Run: headless pygame with SDL's dummy video driver; simulated clock (each Clock.tick advances the game by its frame time, no real sleeping); random seed 0; keys injected as events and as key.get_pressed() state; no mouse input.
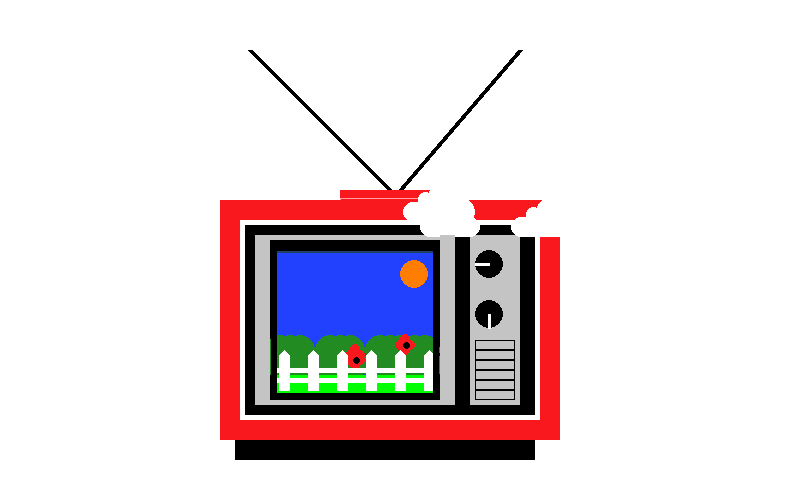
Frame 1 of 4 · flips 1–60 · no input
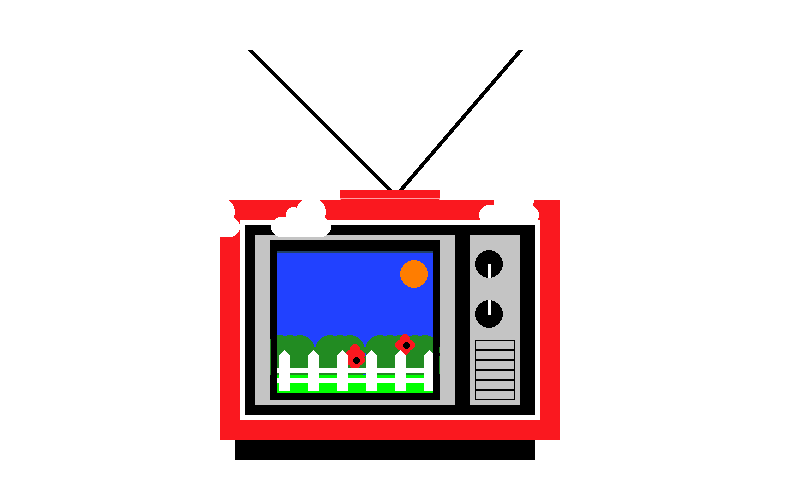
Frame 2 of 4 · flips 61–180 · tapped SPACE, RETURN · held RIGHT (→), D
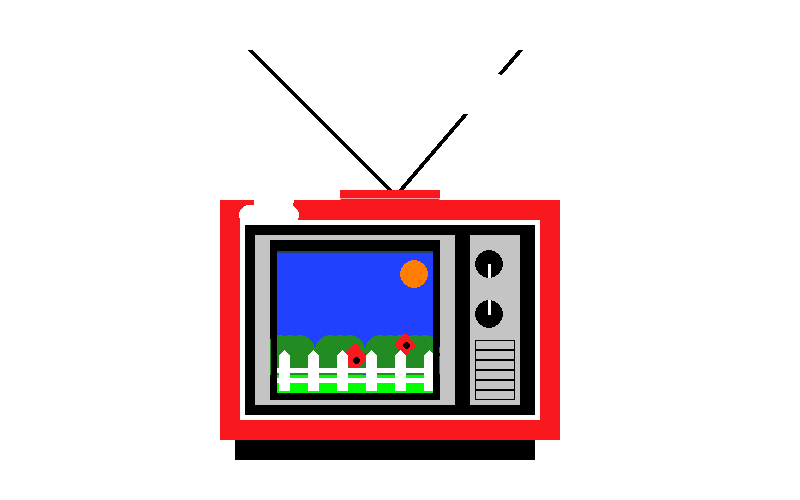
Frame 3 of 4 · flips 181–300 · held DOWN (↓), S
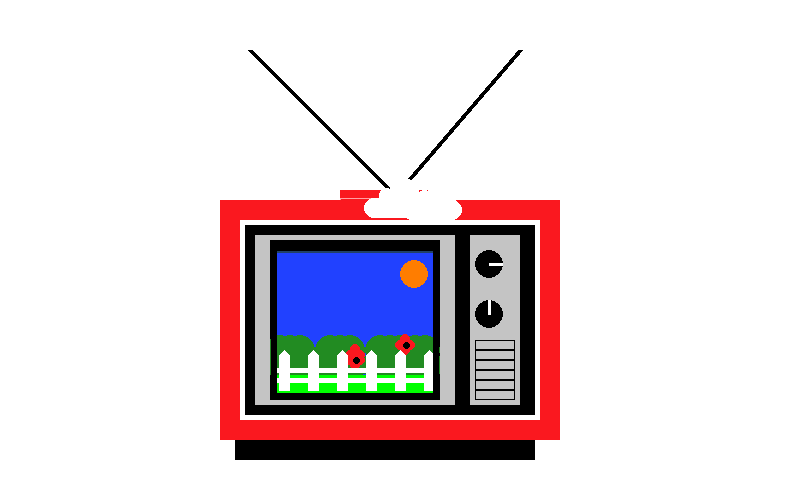
Frame 4 of 4 · flips 301–420 · held LEFT (←), A, UP (↑), W

The pygame program that drew these frames:

# Imports
import pygame
import math
import random

# Initialize game engine
pygame.init()


# Window
SIZE = (800, 500)
TITLE = "My Awesome Picture"
screen = pygame.display.set_mode(SIZE)
pygame.display.set_caption(TITLE)



# Timer
clock = pygame.time.Clock()
refresh_rate = 60


# Colors
RED = (250, 24, 31)
REDL = (255, 159, 163)
GREEN = (0, 255, 0)
BLUE = (33, 65, 103)
BLUE1 = (33,65,255)
WHITE = (255, 255, 255)
BLACK = (0, 0, 0)
ORANGE = (255, 125 , 0)
GREY = (196, 196, 196)
DAGREY = (58, 59, 61)
LGREY = (162, 169, 179)
YELLOW =(255,125,0) # not really yellow
FGREEN =(34,139,34)

num_clouds = 20
clouds = []
for i in range(num_clouds):
    x = random.randrange(0, 1600)
    y = random.randrange(-50, 200)
    loc = [x, y]
    clouds.append(loc)

colors = [RED,REDL,ORANGE,YELLOW]
xgoes =[300,310,320,330,340,350,369,370,380,390,400]
ygoes =[315,320,325,330,335]



c = colors[random.randint(0,len(colors)-1)]
xa = xgoes[random.randint(0,len(xgoes)-1)]
ya = ygoes[random.randint(0,len(ygoes)-1)]

xb = xgoes[random.randint(0,len(xgoes)-1)]
yb = ygoes[random.randint(0,len(ygoes)-1)]

xc = xgoes[random.randint(0,len(xgoes)-1)]
yc = ygoes[random.randint(0,len(ygoes)-1)]

b = [(pygame.draw.line(screen, GREEN, [489, 328], [489,314], 3)),(pygame.draw.line(screen, GREEN, [475, 314], [489,314], 3)),(pygame.draw.line(screen,WHITE, [489, 300], [489,314], 3)),(pygame.draw.line(screen,GREEN, [502, 314], [489,314], 3))]
def draw_cloud(loc):
    x = loc[0]
    y = loc[1]
    
    pygame.draw.ellipse(screen, WHITE, [x +10, y + 20, 20 , 20])
    pygame.draw.ellipse(screen, WHITE, [x + 50, y + 20, 20 , 20])
    pygame.draw.ellipse(screen, WHITE, [x + 25, y + 10, 15, 15])
    pygame.draw.ellipse(screen, WHITE, [x + 35, y, 30, 30])
    pygame.draw.rect(screen, WHITE, [x + 20, y + 20, 40, 20])


def draw_flower(xa,ya,c):
    
    
    pygame.draw.ellipse(screen, c, [xa +0, ya + 14, 10 , 10])
    pygame.draw.ellipse(screen, c, [xa +5, ya + 20, 10 , 10])
    pygame.draw.ellipse(screen, c, [xa +0, ya + 25, 10 , 10])

    pygame.draw.ellipse(screen, c, [xa - 5, ya +20, 10 , 10])
    pygame.draw.ellipse(screen, BLACK, [xa + 3, ya + 22, 7.5 , 7.5])


def draw_flower1(xb,yb,c):
    
    
    pygame.draw.ellipse(screen, c, [xb +0, yb + 14, 10 , 10])
    pygame.draw.ellipse(screen, c, [xb +5, yb + 20, 10 , 10])
    pygame.draw.ellipse(screen, c, [xb +0, yb + 25, 10 , 10])

    pygame.draw.ellipse(screen, c, [xb - 5, yb +20, 10 , 10])
    pygame.draw.ellipse(screen, BLACK, [xb + 3, yb + 22, 7.5 , 7.5])


def draw_flower2(xc,yc,c):
    
    
    pygame.draw.ellipse(screen, c, [xc +0, yc + 14, 10 , 10])
    pygame.draw.ellipse(screen, c, [xc +5, yc + 20, 10 , 10])
    pygame.draw.ellipse(screen, c, [xc +0, yc + 25, 10 , 10])

    pygame.draw.ellipse(screen, c, [xc - 5, yc +20, 10 , 10])
    pygame.draw.ellipse(screen, BLACK, [xc + 3, yc + 22, 7.5 , 7.5])  

def draw_bush(x, y):
    pygame.draw.ellipse(screen, FGREEN, [x +10, y + 20, 20 , 20])
    pygame.draw.ellipse(screen, FGREEN, [x + 50, y + 20, 20 , 20])
    pygame.draw.ellipse(screen, FGREEN, [x + 25, y + 10, 15, 15])
    pygame.draw.ellipse(screen, FGREEN, [x + 35, y, 30, 30])
    pygame.draw.rect(screen, FGREEN, [x + 20, y + 20, 40, 20])
    pygame.draw.ellipse(screen, FGREEN, [x + 25, y, 30, 30])
    pygame.draw.ellipse(screen, FGREEN, [x + 15, y, 30, 30])




# Game loop
done = False

while not done:
    # Event processing (React to key presses, mouse clicks, etc.)
    ''' for now, we'll just check to see if the X is clicked '''
    for event in pygame.event.get():
        if event.type == pygame.QUIT:
            done = True


    # Game logic (Check for collisions, update points, etc.)
    for s in clouds:
        s[0] -= 2

        if s[0] < -100:
           s[0] = random.randrange(800, 1600)
           s[1] = random.randrange(-50, 200)


    
    ''' leave this section alone for now ''' 

    # Drawing code (Describe the picture. It isn't actually drawn yet.)
    # Drawing code
    screen.fill(WHITE)
    pygame.draw.rect(screen, BLACK, [235, 245, 300, 215])
    

    pygame.draw.line(screen, BLACK, [390, 190], [250,50], 5)
    pygame.draw.line(screen, BLACK, [400, 190], [520,50], 5)
    
    pygame.draw.rect(screen, RED, [340, 190, 100, 50])
    pygame.draw.rect(screen, REDL, [340, 198, 100, 50],1)
    pygame.draw.rect(screen, RED, [220, 200, 340, 240])
  
    pygame.draw.rect(screen, WHITE, [240, 220, 300, 200])
    pygame.draw.rect(screen, BLACK, [245, 225, 290, 190])
    pygame.draw.rect(screen, BLUE, [255, 235, 200, 170])
    
    pygame.draw.rect(screen, GREY, [255, 235, 200, 170])
    pygame.draw.rect(screen, BLACK, [270, 240, 170, 160])
    pygame.draw.rect(screen, BLUE, [275, 245, 160, 150])
    
    

    pygame.draw.rect(screen, GREY, [470, 235, 50, 170])
    
    pygame.draw.rect(screen, BLACK, [475, 340, 40, 60],1)
    pygame.draw.rect(screen, BLACK, [475, 340, 40, 0],1)
    
    pygame.draw.rect(screen, BLACK, [475, 340, 40, 50],1)
 
    pygame.draw.rect(screen, BLACK, [475, 340, 40, 51],1)
    
    pygame.draw.rect(screen, BLACK, [475, 340, 40, 40],1)
    pygame.draw.rect(screen, BLACK, [475, 340, 40, 41],1)
    
    pygame.draw.rect(screen, BLACK, [475, 340, 40, 30],1)
    pygame.draw.rect(screen, BLACK, [475, 340, 40, 31],1)
    
    pygame.draw.rect(screen, BLACK, [475, 340, 40, 20],1)
    
    pygame.draw.rect(screen, BLACK, [475, 340, 40, 21],1)
    
    pygame.draw.rect(screen, BLACK, [475, 340, 40, 10],1)
    pygame.draw.rect(screen, BLACK, [475, 340, 40, 11],1)

   



   

    

    pygame.draw.rect(screen, LGREY, [274, 253, 162, 130])
   

  
    ''' sky '''
    
    pygame.draw.rect(screen, BLUE1, [274, 253, 162, 130])
    ''' sun '''
    pygame.draw.ellipse(screen, YELLOW, [400, 260, 28, 28])

    ''' clouds '''

    for s in clouds:
        draw_cloud(s)

    
    
    #draw_cloud(274, 260)
    #draw_cloud(344, 270)
    
    #draw_cloud(650, 100)

    
    

    
    ''' grass '''
    pygame.draw.rect(screen, GREEN, [275, 375, 163, 20])


    draw_bush(250,335)
    draw_bush(300,335)
    draw_bush(350,335)
    draw_bush(375,335)


    draw_flower(xa,ya,c)
    draw_flower1(xb,yb,c)
    draw_flower2(xc,yc,c)
    

    ''' fence '''
    y = 350
    for x in range(279, 431, 29):
        pygame.draw.polygon(screen,WHITE, [[x+5, y], [x+10, y+5],
                                            [x+10, y+40], [x, y+40],
                                            [x, y+5]])
    pygame.draw.line(screen, WHITE, [275, 370], [437, 370], 5)
    pygame.draw.line(screen, WHITE, [275, 380], [437, 380], 5)
    #pygame.draw.line(screen, GREEN, [300, 40], [100,500], 5)
   # pygame.draw.ellipse(screen, BLUE, [100, 100, 600, 300])
    #pygame.draw.polygon(screen, BLACK, [[200, 200], [50,400], [600, 500]], 10)
   
   

     
    pygame.draw.ellipse(screen, BLACK, [475, 250, 28, 28])
    pygame.draw.ellipse(screen, BLACK, [475, 300, 28, 28])

    
    postions = [489, 250, 489,264],[475, 264, 489,264],[489, 277, 489,264],[502, 264,489,264]
  

    knobp = [489, 328,489,314],[475, 314, 489,314],[489, 300, 489,314],[502, 314,489,314]
    



       

    def knob():
             postion = postions[random.randint(0,3)]
             pygame.draw.line(screen, WHITE, postion[0:2],postion[2:4],3)

    def knob2():
             postion = knobp[random.randint(0,3)]
             pygame.draw.line(screen, WHITE, postion[0:2],postion[2:4],3)

           
    
      
                
    
            
    

    
    
    pygame.draw.rect(screen, BLACK, [271, 245, 168, 154],6)
    pygame.draw.rect(screen, GREY, [440, 235, 15, 169])
    pygame.draw.rect(screen, GREY, [255, 236, 15, 167])



    knob()
    knob2()
    
    stars = []
  
    for i in range(200,400):
        x = random.randrange(274,434)
        y = random.randrange(255, 380)
        r = random.randrange(1,5)
        s = [ x,y,r,r,]
        
        stars.append(s)
        
       
    #pygame.draw.line(screen, GREEN, [300, 40], [100,500], 5)
   # pygame.draw.ellipse(screen, BLUE, [100, 100, 600, 300])
    #pygame.draw.polygon(screen, BLACK, [[200, 200], [50,400], [600, 500]], 10)
   
    
    
    #for s in stars:
        # pygame.draw.ellipse(screen,GREEN,s)




    ''' angles for arcs are measured in radians (a pre-cal topic) '''
    #pygame.draw.arc(screen, ORANGE, [100, 100, 100, 100], 0, math.pi/2, 1)
    #pygame.draw.arc(screen, BLACK, [100, 100, 100, 100], 0, math.pi/2, 50)


    # Update screen (Actually draw the picture in the window.)
    pygame.display.flip()


    # Limit refresh rate of game loop 
    clock.tick(refresh_rate)


# Close window and quit
pygame.quit()
